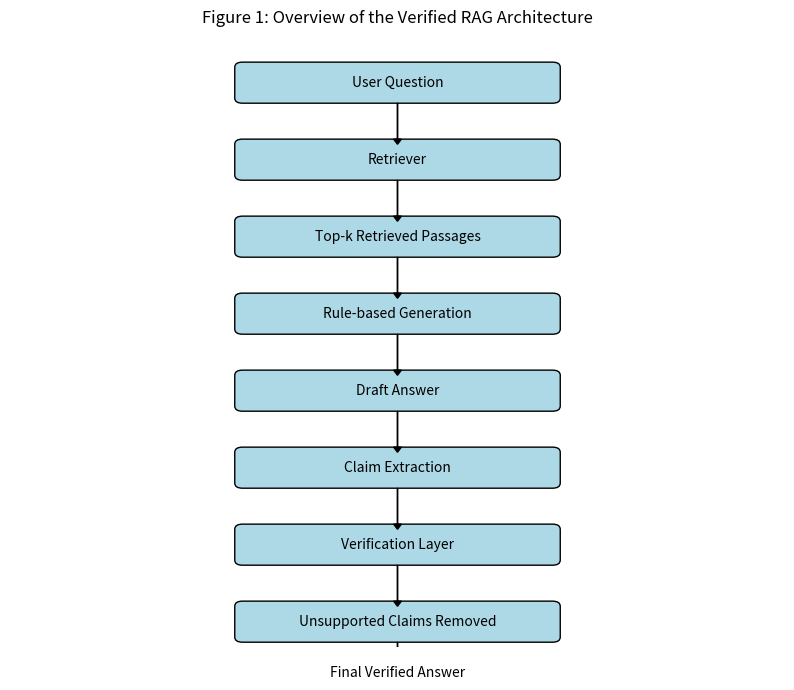

Generate this figure with matplotlib:
import matplotlib.pyplot as plt
import matplotlib.patches as patches

fig, ax = plt.subplots(figsize=(10, 8))
ax.set_xlim(0, 10)
ax.set_ylim(0, 12)
ax.axis('off')

# Define positions
steps = [
    (5, 11, "User Question"),
    (5, 9.5, "Retriever"),
    (5, 8, "Top-k Retrieved Passages"),
    (5, 6.5, "Rule-based Generation"),
    (5, 5, "Draft Answer"),
    (5, 3.5, "Claim Extraction"),
    (5, 2, "Verification Layer"),
    (5, 0.5, "Unsupported Claims Removed"),
    (5, -0.5, "Final Verified Answer")
]

# Draw boxes and text
for x, y, text in steps:
    rect = patches.FancyBboxPatch((x-2, y-0.3), 4, 0.6, boxstyle="round,pad=0.1", edgecolor='black', facecolor='lightblue')
    ax.add_patch(rect)
    ax.text(x, y, text, ha='center', va='center', fontsize=10)

# Draw arrows
for i in range(len(steps)-1):
    x1, y1, _ = steps[i]
    x2, y2, _ = steps[i+1]
    ax.arrow(x1, y1-0.4, 0, y2-y1+0.8, head_width=0.1, head_length=0.1, fc='black', ec='black')

plt.title("Figure 1: Overview of the Verified RAG Architecture")
plt.savefig('pipeline_diagram.png', dpi=300, bbox_inches='tight')
plt.show()
